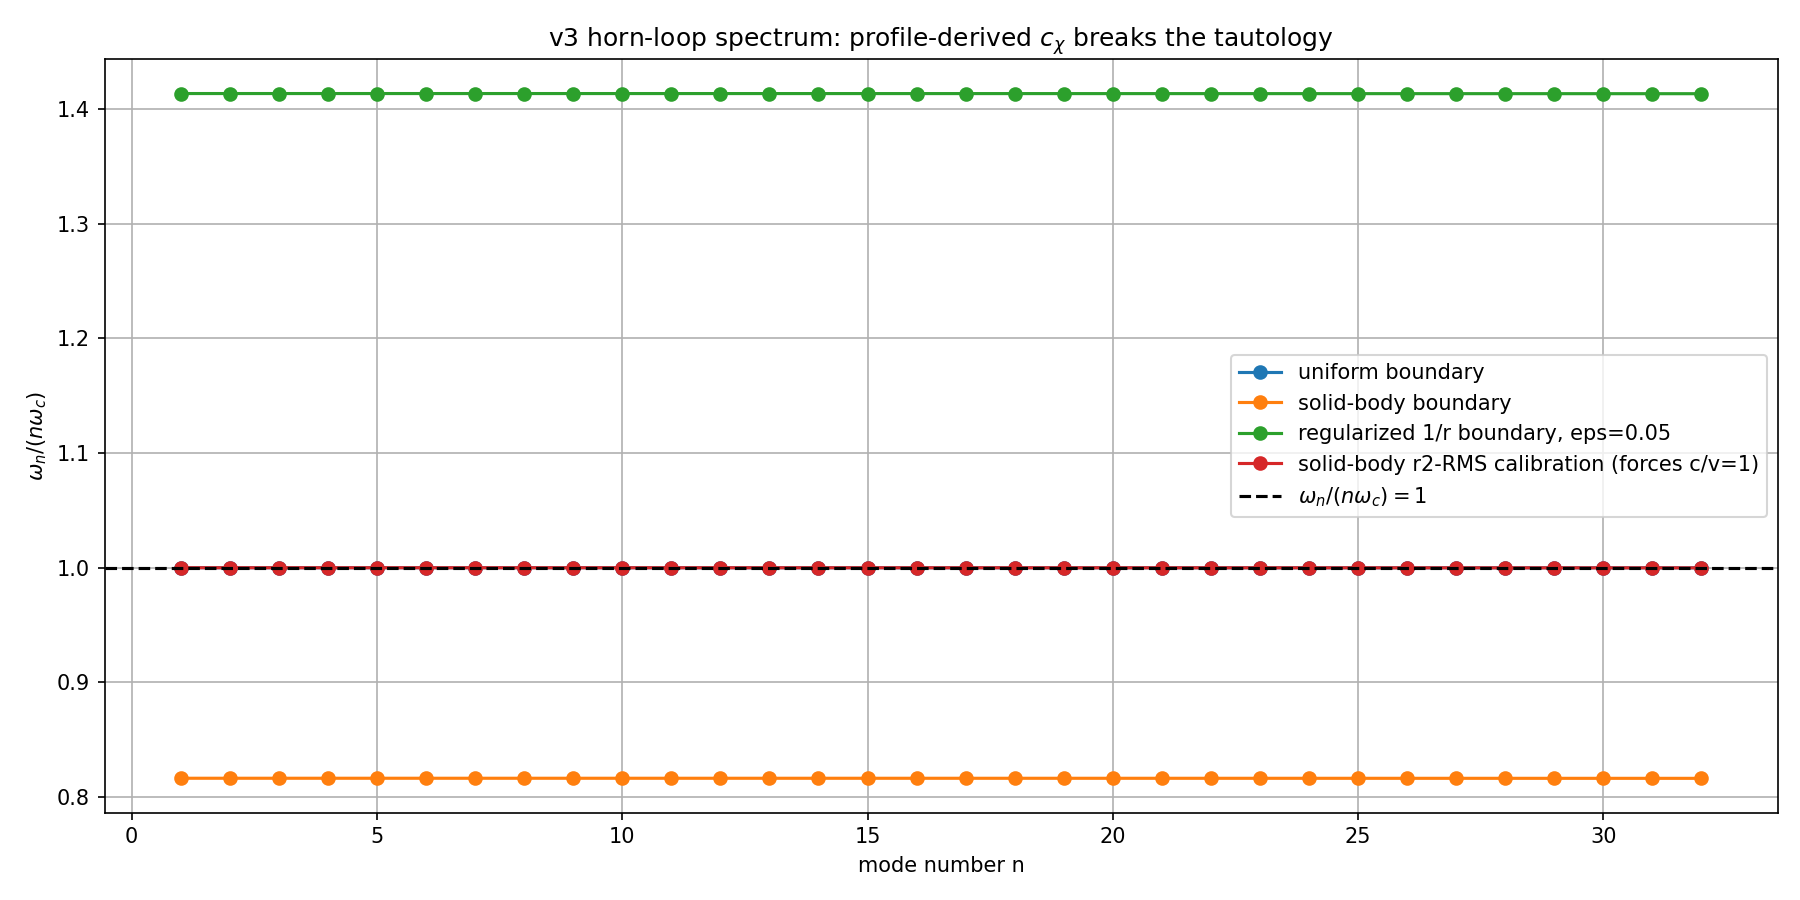

Data behind this chart, as committed beside it:
label, profile, normalization, c_over_v_ref, n, continuous_ratio, fd_ratio, fd_relative_error_vs_cont
uniform boundary, uniform, boundary, 1.0, 1, 1.0, 1, -9.80457078858521e-08
uniform boundary, uniform, boundary, 1.0, 2, 1.0, 1, -3.921827967934277e-07
uniform boundary, uniform, boundary, 1.0, 3, 1.0, 1, -8.824111630278964e-07
uniform boundary, uniform, boundary, 1.0, 4, 1.0, 1, -1.5687306335054885e-06
uniform boundary, uniform, boundary, 1.0, 5, 1.0, 1, -2.45114096597554e-06
uniform boundary, uniform, boundary, 1.0, 6, 1.0, 1, -3.5296418489094705e-06
uniform boundary, uniform, boundary, 1.0, 7, 1.0, 1, -4.804232901833849e-06
uniform boundary, uniform, boundary, 1.0, 8, 1.0, 1, -6.27491367455324e-06
uniform boundary, uniform, boundary, 1.0, 9, 1.0, 1, -7.941683648260423e-06
uniform boundary, uniform, boundary, 1.0, 10, 1.0, 1, -9.804542234537195e-06
uniform boundary, uniform, boundary, 1.0, 11, 1.0, 1, -1.1863488775798459e-05
uniform boundary, uniform, boundary, 1.0, 12, 1.0, 1, -1.4118522545403245e-05
uniform boundary, uniform, boundary, 1.0, 13, 1.0, 1, -1.6569642747321645e-05
uniform boundary, uniform, boundary, 1.0, 14, 1.0, 1, -1.921684851668992e-05
uniform boundary, uniform, boundary, 1.0, 15, 1.0, 1, -2.2060138918589267e-05
uniform boundary, uniform, boundary, 1.0, 16, 1.0, 1, -2.5099512949933178e-05
uniform boundary, uniform, boundary, 1.0, 17, 1.0, 1, -2.833496953758008e-05
uniform boundary, uniform, boundary, 1.0, 18, 1.0, 1, -3.1766507539887634e-05
uniform boundary, uniform, boundary, 1.0, 19, 1.0, 1, -3.539412574538048e-05
uniform boundary, uniform, boundary, 1.0, 20, 1.0, 1, -3.921782287386044e-05
uniform boundary, uniform, boundary, 1.0, 21, 1.0, 1, -4.323759757529633e-05
uniform boundary, uniform, boundary, 1.0, 22, 1.0, 1, -4.745344843148924e-05
uniform boundary, uniform, boundary, 1.0, 23, 1.0, 0.9999, -5.1865373953852156e-05
uniform boundary, uniform, boundary, 1.0, 24, 1.0, 0.9999, -5.6473372585186254e-05
uniform boundary, uniform, boundary, 1.0, 25, 1.0, 0.9999, -6.127744269923685e-05
uniform boundary, uniform, boundary, 1.0, 26, 1.0, 0.9999, -6.627758260047134e-05
uniform boundary, uniform, boundary, 1.0, 27, 1.0, 0.9999, -7.147379052374614e-05
uniform boundary, uniform, boundary, 1.0, 28, 1.0, 0.9999, -7.686606463508383e-05
uniform boundary, uniform, boundary, 1.0, 29, 1.0, 0.9999, -8.24544030313401e-05
uniform boundary, uniform, boundary, 1.0, 30, 1.0, 0.9999, -8.823880373998172e-05
uniform boundary, uniform, boundary, 1.0, 31, 1.0, 0.9999, -9.42192647191975e-05
uniform boundary, uniform, boundary, 1.0, 32, 1.0, 0.9999, -0.0001004
solid-body boundary, solid_body, boundary, 0.8165, 1, 0.8165, 0.8165, -9.80457078858521e-08
solid-body boundary, solid_body, boundary, 0.8165, 2, 0.8165, 0.8165, -3.921827967934277e-07
solid-body boundary, solid_body, boundary, 0.8165, 3, 0.8165, 0.8165, -8.824111630278964e-07
solid-body boundary, solid_body, boundary, 0.8165, 4, 0.8165, 0.8165, -1.5687306335054885e-06
solid-body boundary, solid_body, boundary, 0.8165, 5, 0.8165, 0.8165, -2.45114096597554e-06
solid-body boundary, solid_body, boundary, 0.8165, 6, 0.8165, 0.8165, -3.5296418489094705e-06
solid-body boundary, solid_body, boundary, 0.8165, 7, 0.8165, 0.8165, -4.804232901833849e-06
solid-body boundary, solid_body, boundary, 0.8165, 8, 0.8165, 0.8165, -6.27491367455324e-06
solid-body boundary, solid_body, boundary, 0.8165, 9, 0.8165, 0.8165, -7.941683648260423e-06
solid-body boundary, solid_body, boundary, 0.8165, 10, 0.8165, 0.8165, -9.804542234537195e-06
solid-body boundary, solid_body, boundary, 0.8165, 11, 0.8165, 0.8165, -1.1863488775798459e-05
solid-body boundary, solid_body, boundary, 0.8165, 12, 0.8165, 0.8165, -1.4118522545403245e-05
solid-body boundary, solid_body, boundary, 0.8165, 13, 0.8165, 0.8165, -1.6569642747321645e-05
solid-body boundary, solid_body, boundary, 0.8165, 14, 0.8165, 0.8165, -1.921684851668992e-05
solid-body boundary, solid_body, boundary, 0.8165, 15, 0.8165, 0.8165, -2.2060138918589267e-05
solid-body boundary, solid_body, boundary, 0.8165, 16, 0.8165, 0.8165, -2.5099512949933178e-05
solid-body boundary, solid_body, boundary, 0.8165, 17, 0.8165, 0.8165, -2.833496953758008e-05
solid-body boundary, solid_body, boundary, 0.8165, 18, 0.8165, 0.8165, -3.1766507539887634e-05
solid-body boundary, solid_body, boundary, 0.8165, 19, 0.8165, 0.8165, -3.539412574538048e-05
solid-body boundary, solid_body, boundary, 0.8165, 20, 0.8165, 0.8165, -3.921782287386044e-05
solid-body boundary, solid_body, boundary, 0.8165, 21, 0.8165, 0.8165, -4.323759757529633e-05
solid-body boundary, solid_body, boundary, 0.8165, 22, 0.8165, 0.8165, -4.745344843148924e-05
solid-body boundary, solid_body, boundary, 0.8165, 23, 0.8165, 0.8165, -5.1865373953852156e-05
solid-body boundary, solid_body, boundary, 0.8165, 24, 0.8165, 0.8165, -5.6473372585186254e-05
solid-body boundary, solid_body, boundary, 0.8165, 25, 0.8165, 0.8164, -6.127744269923685e-05
solid-body boundary, solid_body, boundary, 0.8165, 26, 0.8165, 0.8164, -6.627758260047134e-05
solid-body boundary, solid_body, boundary, 0.8165, 27, 0.8165, 0.8164, -7.147379052374614e-05
solid-body boundary, solid_body, boundary, 0.8165, 28, 0.8165, 0.8164, -7.686606463508383e-05
... 68 more rows
